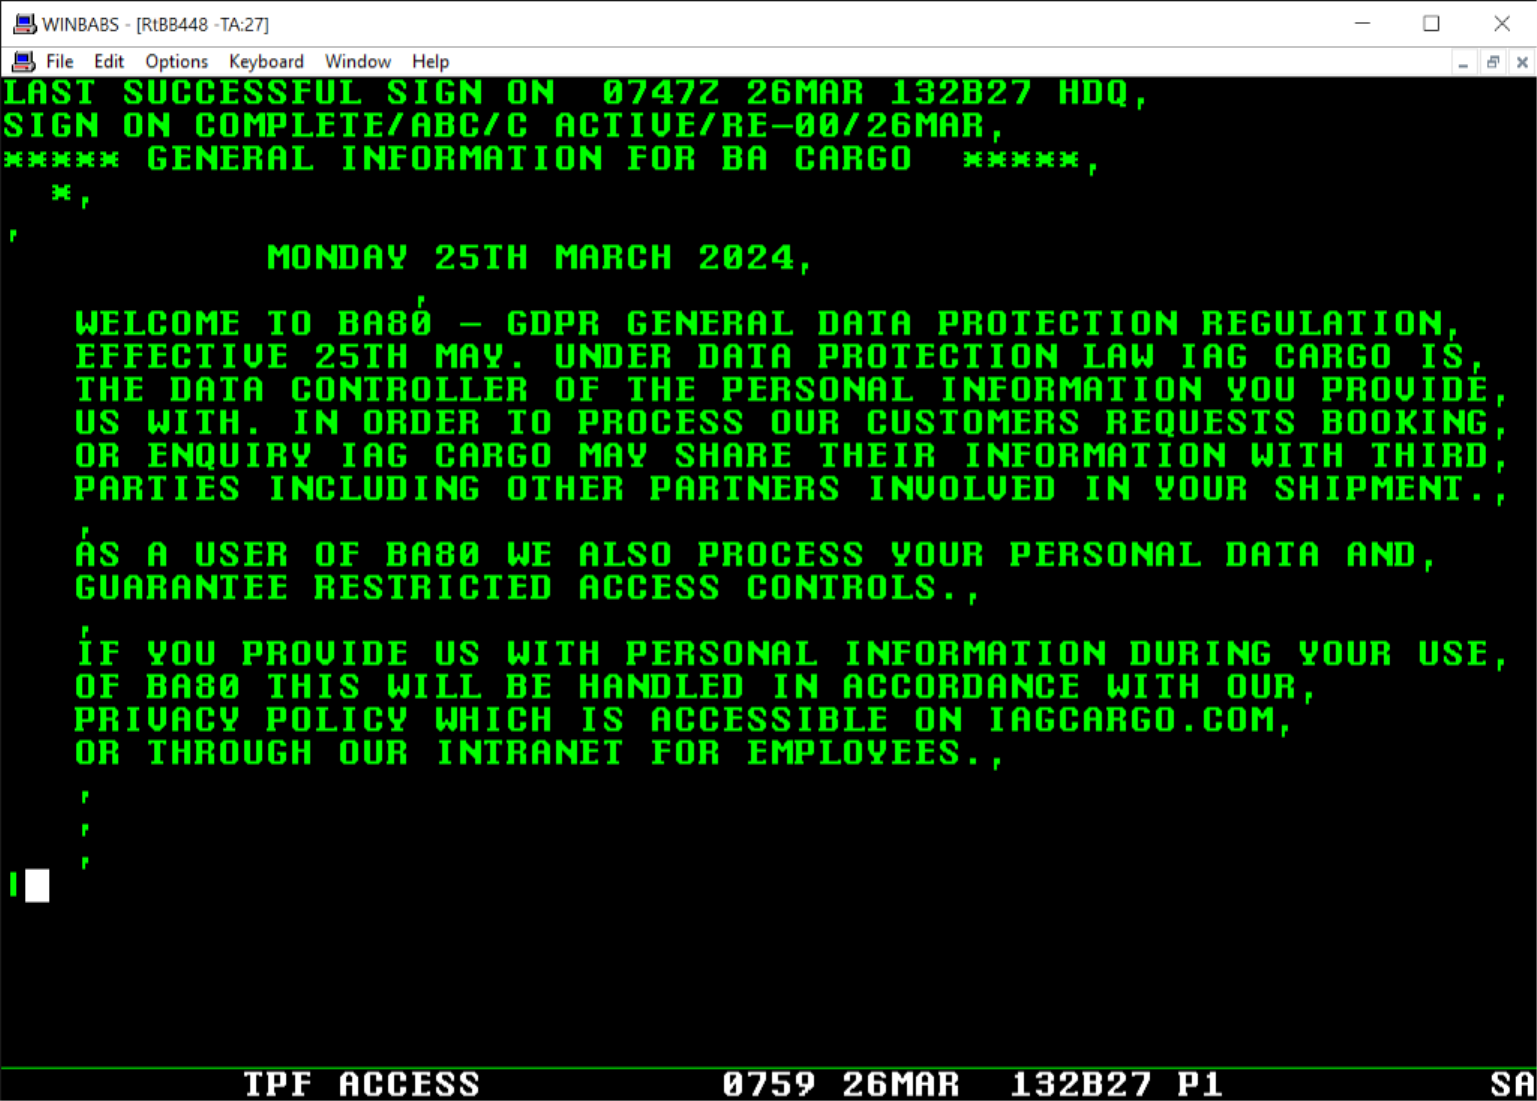
Task: Performer for the FRA Trucking Process.
Workflow: BA80_RetrieveAWB

Step 1: Use Application: WINBABS - [RtBB448 -TA:27] on the element in window 'WINBABS - [RtBB448 -TA:27]' (wbabs2k.exe)

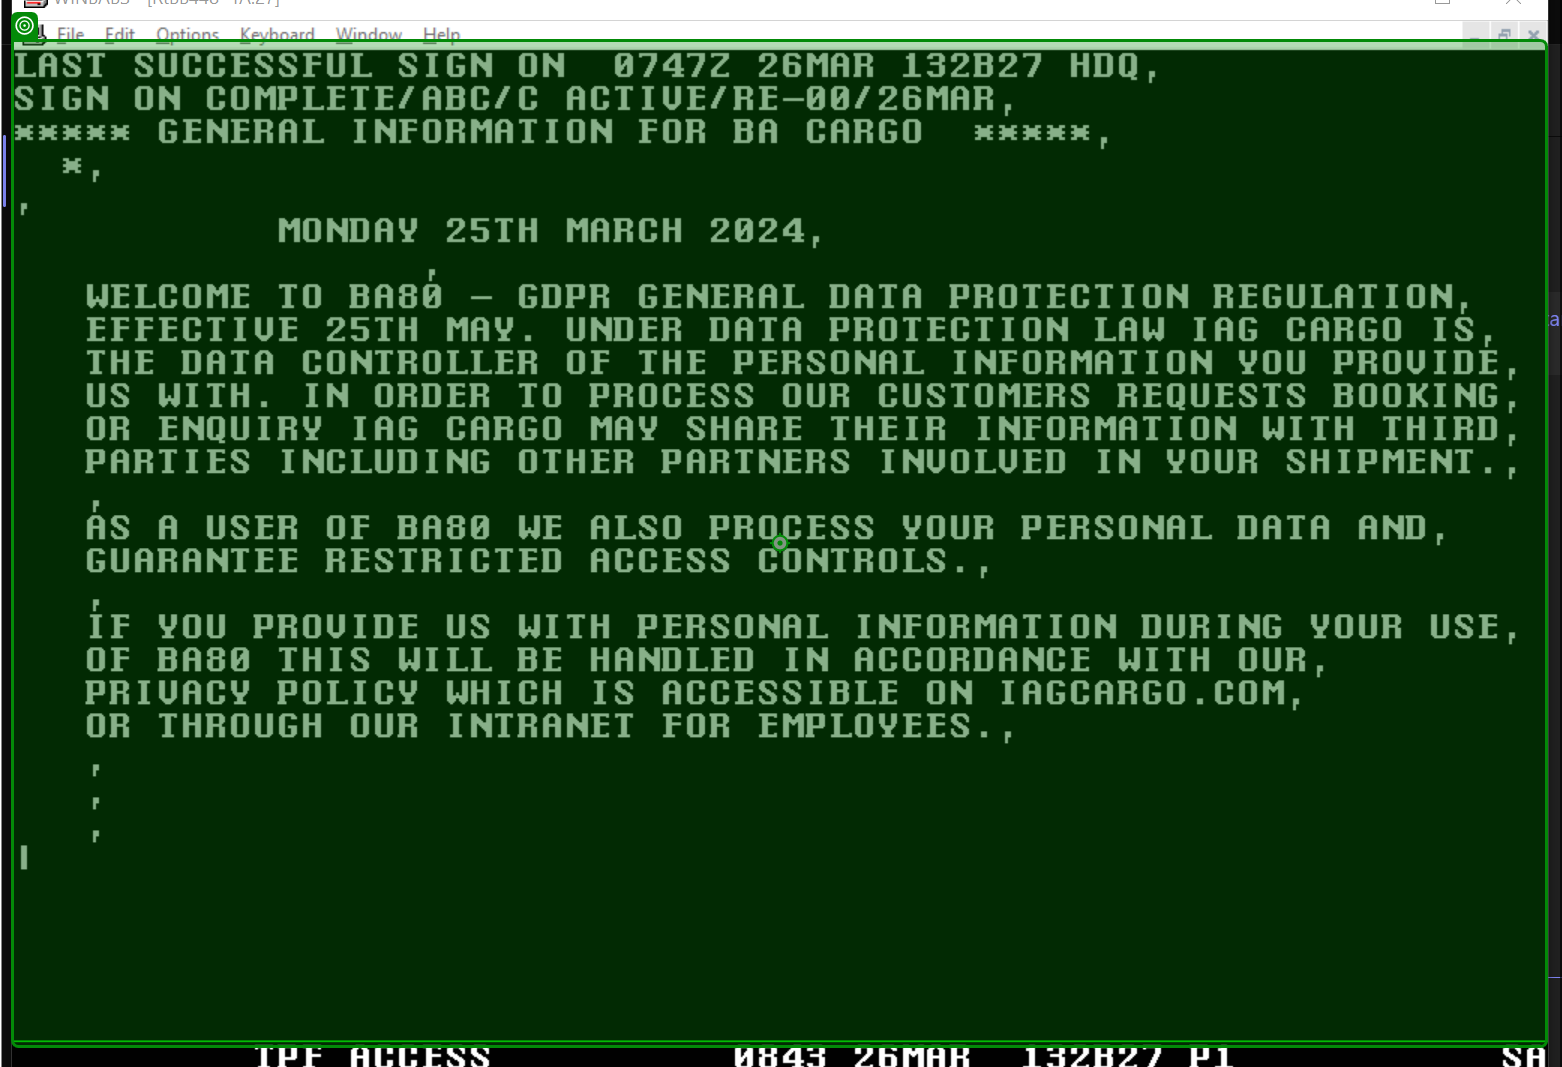
Step 2: type "["L" + in_strtrckNr + "/"+in_strDate+"-B"]" into 'client'

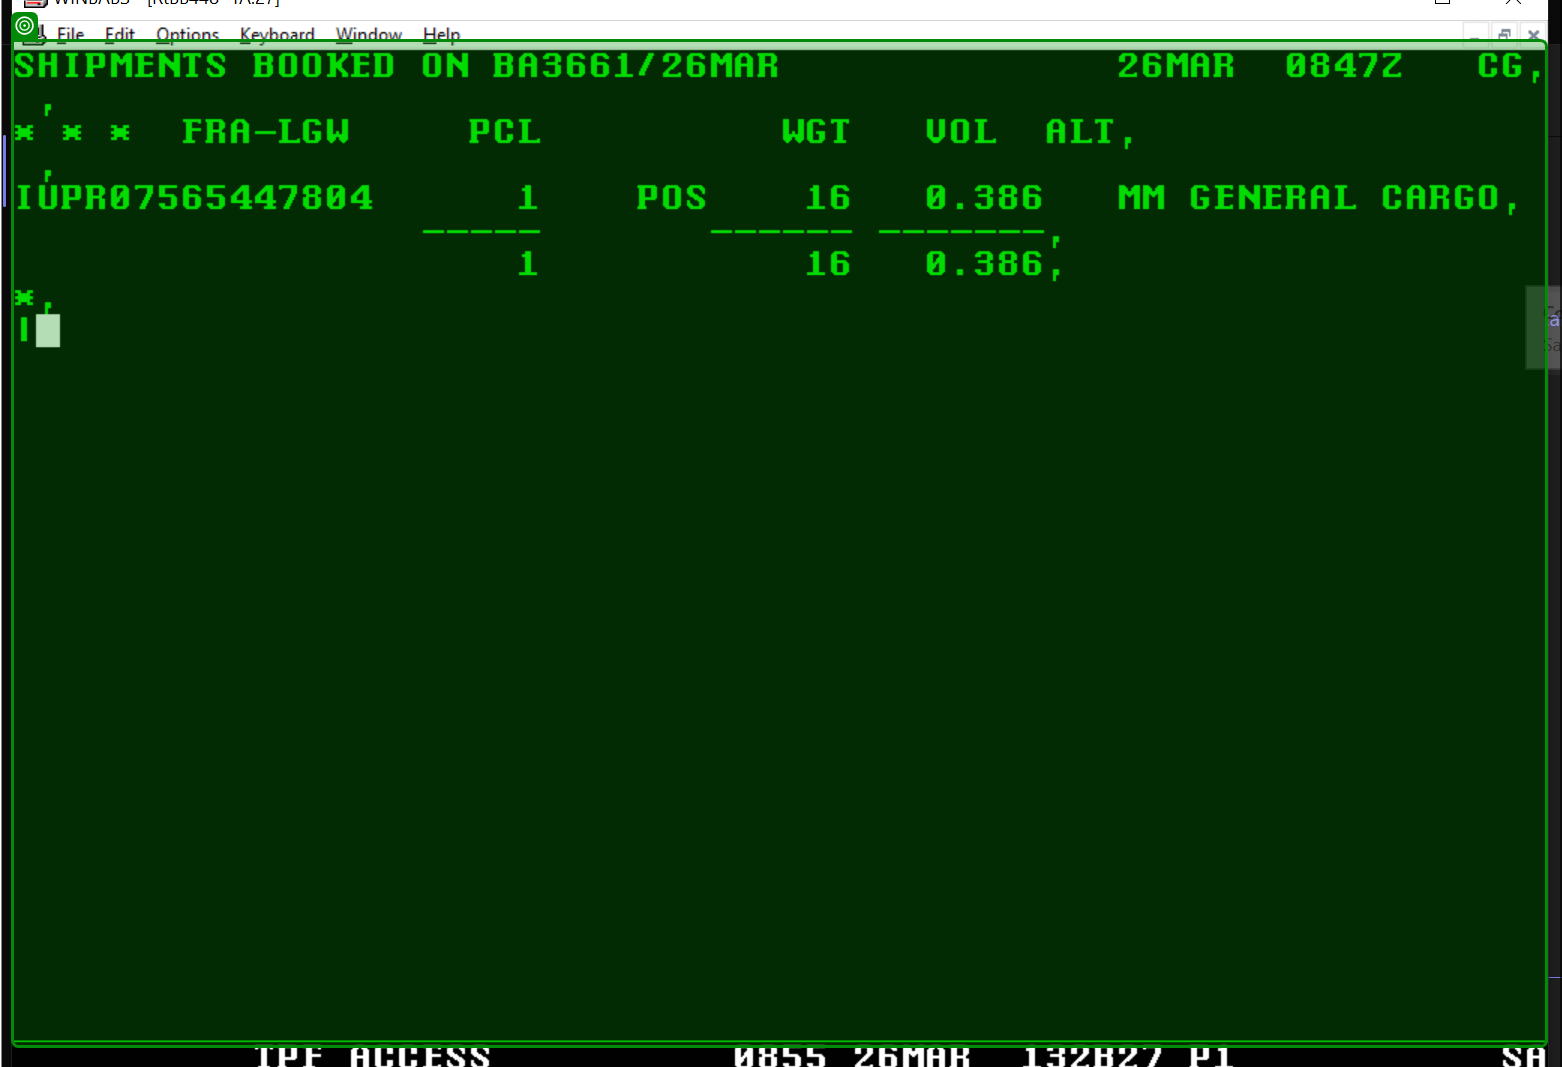
Step 3: get-text from 'client'